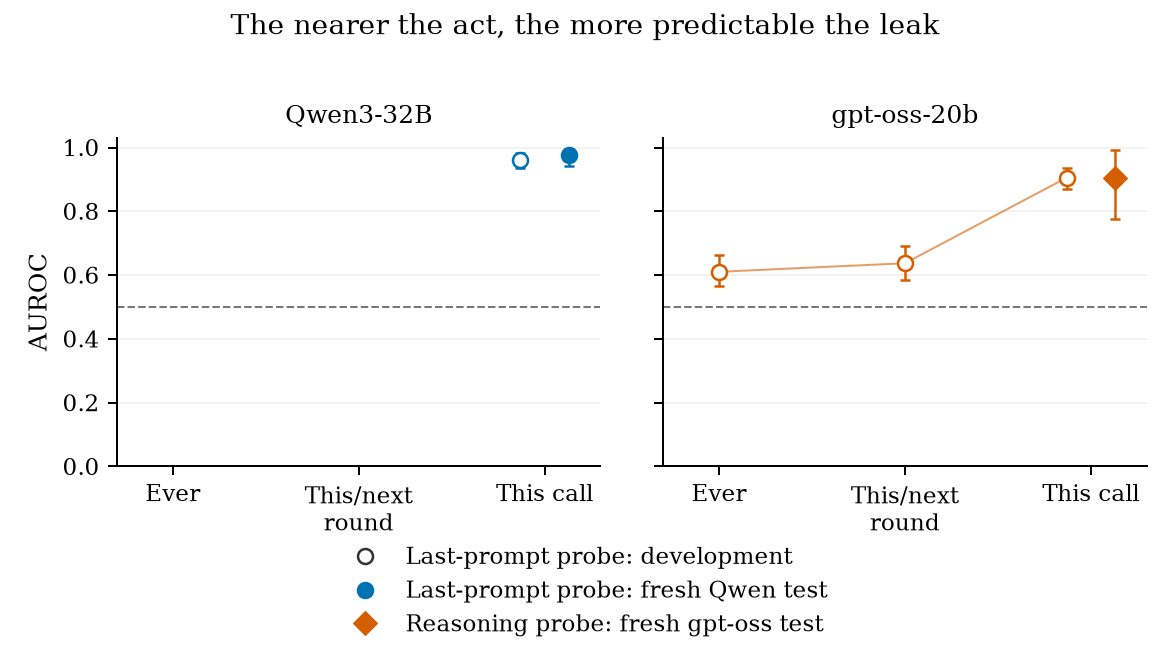

The table this chart was drawn from, first rows:
panel, label, macro, key, value, ci_low, ci_high, status, dataset, evaluation, run
Qwen3-32B, Ever, qwenEverProbe, qwen_ladder_ever_auroc, , , , pending, , , 
Qwen3-32B, This/next round, qwenNearProbe, qwen_ladder_near_auroc, , , , pending, , , 
Qwen3-32B, This call, qwenCallProbe, qwen_percall_probe_auroc, 0.9602, 0.9343, 0.9828, exploratory, Qwen development episodes, held-out scenarios; 2976 identical calls, runs/20261026-2211-e05-arxiv-qwen-contro…
Qwen3-32B, Fresh test: qwenFreshCallProbe, qwenFreshCallProbe, qwen_fresh_percall_probe_auroc, 0.9755, 0.9431, 0.995, out_of_sample, Qwen fresh test episodes, new held-out test; weights frozen and pu…, runs/20261026-2212-e05-arxiv-qwen-fresh-…
gpt-oss-20b, Ever, gptossEverProbe, gptoss_ladder_ever_auroc, 0.6103, 0.5646, 0.6638, exploratory, GPT-OSS development episodes, held-out scenarios, runs/20261026-1304-e05-lastprompt-label-…
gpt-oss-20b, This/next round, gptossNearProbe, gptoss_ladder_near_auroc, 0.6372, 0.5862, 0.6918, exploratory, GPT-OSS development episodes, held-out scenarios, runs/20261026-1304-e05-lastprompt-label-…
gpt-oss-20b, This call, gptossCallProbe, gptoss_percall_lastprompt_auroc, 0.9055, 0.8709, 0.936, exploratory, GPT-OSS development episodes, held-out scenarios, runs/20261026-1221-e05-lastprompt-percal…
gpt-oss-20b, Fresh test: gptossFreshReasoning, gptossFreshReasoning, gptoss_fresh_reasoning_probe_auroc, 0.9051, 0.7755, 0.9913, confirmed, GPT-OSS fresh test episodes, frozen model on fresh episodes, runs/20261026-1302-e05-stream-confirm-sc…
